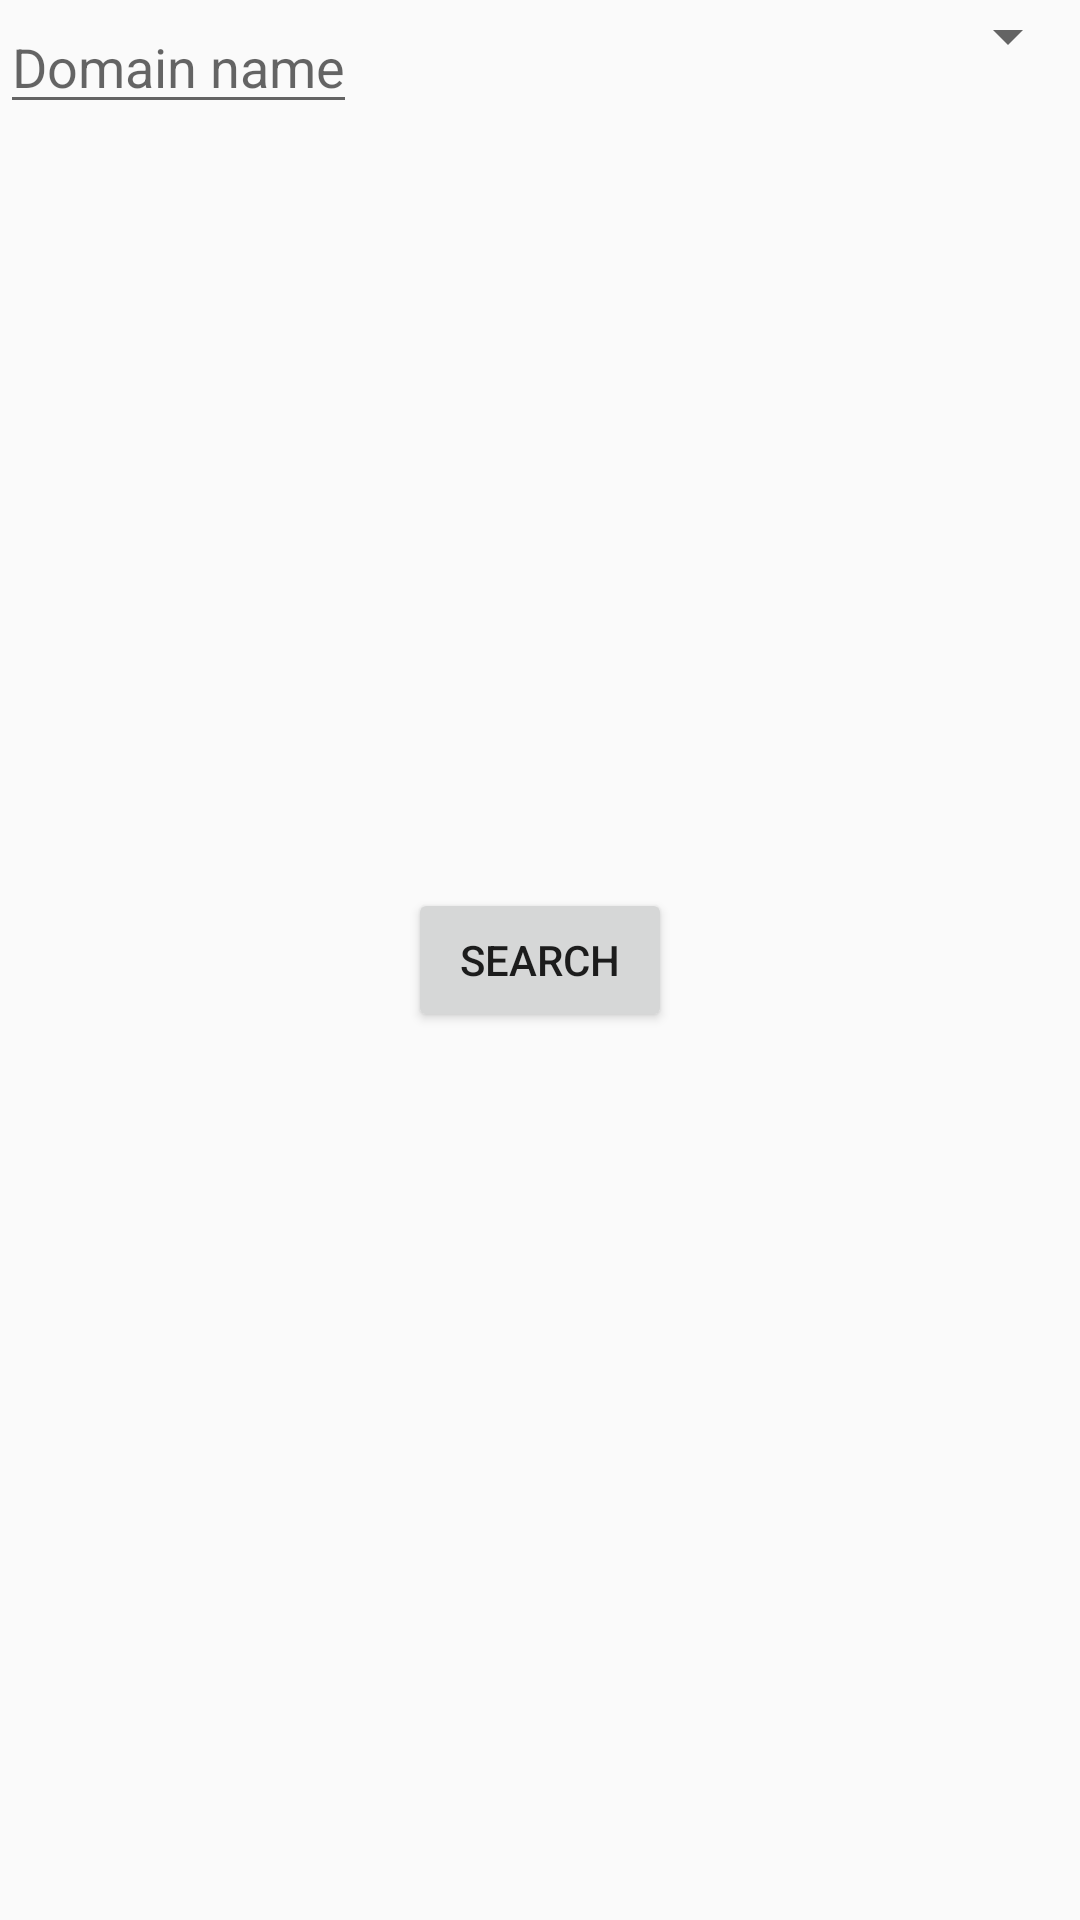

Here is an Android app screen rendered from its layout file. Give the layout XML and the strings, colors and styles it references.
<!-- AndroidManifest.xml: application theme Theme.AppCompat.Light.DarkActionBar -->
<!-- res/layout/fragment_search.xml -->
<?xml version="1.0" encoding="utf-8"?>
<FrameLayout xmlns:android="http://schemas.android.com/apk/res/android"
    android:layout_width="match_parent"
    android:layout_height="match_parent"
    android:paddingBottom="@dimen/activity_vertical_margin"
    android:paddingLeft="@dimen/activity_horizontal_margin"
    android:paddingRight="@dimen/activity_horizontal_margin"
    android:paddingTop="@dimen/activity_vertical_margin" >

    <EditText
        android:id="@+id/et_domainName"
        android:layout_width="wrap_content"
        android:layout_height="wrap_content"
        android:layout_gravity="top|left"
        android:hint="@string/domain_name"
        android:inputType="textUri"
        android:textAllCaps="false" />

    <Spinner
        android:id="@+id/spinner"
        android:layout_width="wrap_content"
        android:layout_height="wrap_content"
        android:layout_gravity="top|right" />

    <Button
        android:id="@+id/search"
        android:layout_width="wrap_content"
        android:layout_height="wrap_content"
        android:layout_gravity="center"
        android:text="@string/search" />

    <TextView
        android:id="@+id/tv_status"
        android:layout_width="wrap_content"
        android:layout_height="wrap_content"
        android:layout_gravity="bottom|left" />

    <Button
        android:id="@+id/btn_whois"
        android:layout_width="wrap_content"
        android:layout_height="wrap_content"
        android:layout_gravity="bottom|right"
        android:visibility="invisible" />

</FrameLayout>
<!-- resources referenced by this layout -->
<resources>
  <string name="domain_name">Domain name</string>
  <string name="search">Search</string>
</resources>
